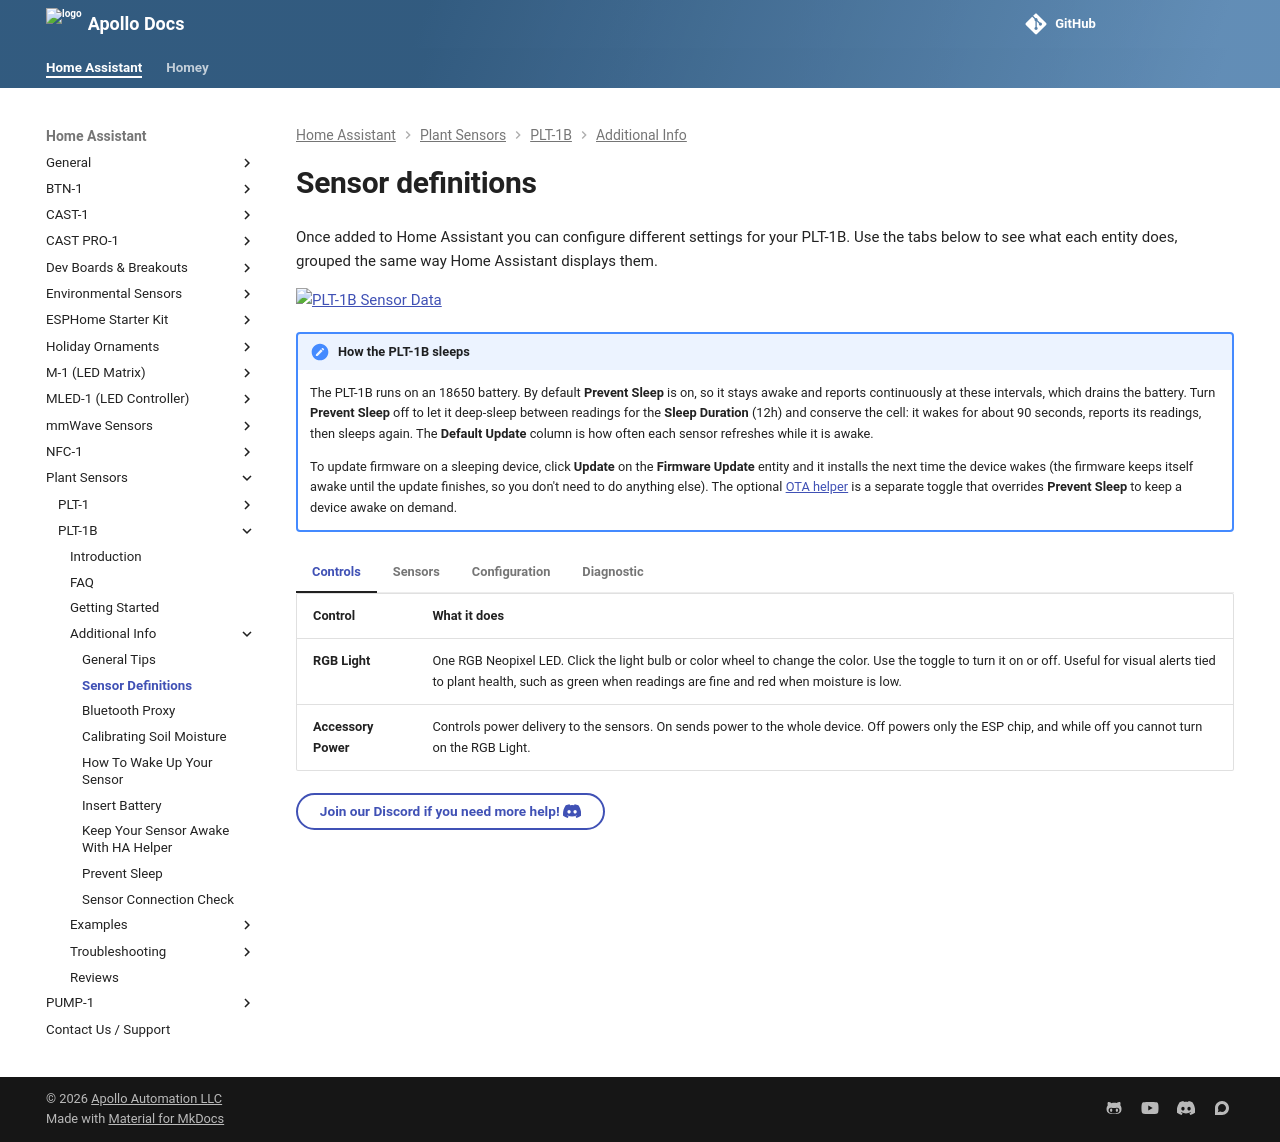

repository: ApolloAutomation/docs · page: products/plt1b/setup/plt1b-sensor-definitions/index.html · generator: mkdocs

---
title: PLT-1B sensor definitions
description: Full list of definitions for the PLT-1B and its various sensors.
---
# Sensor definitions

Once added to Home Assistant you can configure different settings for your PLT-1B. Use the tabs below to see what each entity does, grouped the same way Home Assistant displays them.

![PLT-1B Sensor Data](/assets/screenshot-2024-10-03-at-4-10-25-pm.png)

!!! note "How the PLT-1B sleeps"

    The PLT-1B runs on an 18650 battery. By default **Prevent Sleep** is on, so it stays awake and reports continuously at these intervals, which drains the battery. Turn **Prevent Sleep** off to let it deep-sleep between readings for the **Sleep Duration** (12h) and conserve the cell: it wakes for about 90 seconds, reports its readings, then sleeps again. The **Default Update** column is how often each sensor refreshes while it is awake.

    To update firmware on a sleeping device, click **Update** on the **Firmware Update** entity and it installs the next time the device wakes (the firmware keeps itself awake until the update finishes, so you don't need to do anything else). The optional [OTA helper](https://wiki.apolloautomation.com/products/general/battery-sensors/awake-ha-helper/) is a separate toggle that overrides **Prevent Sleep** to keep a device awake on demand.

=== "Controls"

    | Control | What it does |
    |---------|--------------|
    | **RGB Light** | One RGB Neopixel LED. Click the light bulb or color wheel to change the color. Use the toggle to turn it on or off. Useful for visual alerts tied to plant health, such as green when readings are fine and red when moisture is low. |
    | **Accessory Power** | Controls power delivery to the sensors. On sends power to the whole device. Off powers only the ESP chip, and while off you cannot turn on the RGB Light. |

=== "Sensors"

    | Sensor | Default Update | Details |
    |--------|:--------------:|---------|
    | **Air Temperature** | 60s | Air temperature around the plant, from the AHT20. Adjusted by the **Air Temperature Offset**. |
    | **Air Humidity** | 60s | Relative humidity of the air around the plant, from the AHT20. Adjusted by the **Air Humidity Offset**. |
    | **Soil Moisture** | 60s | Water content of the soil as a percentage, calculated from the soil probe voltage using the **100% Water Voltage** and **Dry Voltage** calibration values. |
    | **Soil Temperature** | 60s | Reading from the optional DS18B20 soil temperature probe. Shows *Unknown* if the probe is not connected. |
    | **LTR390 Light** | 60s* | Ambient light level in lux. *Polls at the interval set by the **LTR390 Update Interval** number (60s by default). |
    | **LTR390 UV Index** | 60s* | UV index measured by the LTR390. *Polls at the **LTR390 Update Interval**. |
    | **Battery level** | on wake | Remaining 18650 battery charge as a percentage, from the MAX17048 fuel gauge. |
    | **Battery voltage** | on wake | Current 18650 battery voltage, from the MAX17048 fuel gauge. |

=== "Configuration"

    | Setting | Default | What it does |
    |---------|:-------:|--------------|
    | **ESP Reboot** | — | Restarts the device. Helpful for troubleshooting or refreshing the connection. |
    | **Air Temperature Offset** | 0.0 °C | Calibrates the AHT20 air temperature reading to a known value. Range is -70 to 70 °C in 0.1 steps. |
    | **Air Humidity Offset** | 0 % | Calibrates the AHT20 air humidity reading to a known value. Range is -70 to 70 % in 0.1 steps. |
    | **100% Water Voltage** | 1.55 | Soil probe voltage that corresponds to fully saturated (100% wet) soil. Tune this to calibrate the **Soil Moisture** reading. Range is 0 to 5 V in 0.01 steps. |
    | **Dry Voltage** | 2.7 | Soil probe voltage that corresponds to completely dry soil. Tune this to calibrate the **Soil Moisture** reading and to trigger low-moisture automations. Range is 0 to 5 V in 0.01 steps. |
    | **LTR390 Update Interval** | 60 s | How often the LTR390 light and UV sensors poll (1 to 300 seconds). |
    | **Sleep Duration** | 12 h | How long the PLT-1B stays in deep sleep between wake cycles (only used when **Prevent Sleep** is off). Range is 0 to 800 hours. |
    | **Prevent Sleep** | On | Keeps the device awake instead of deep-sleeping, so it reports continuously. Required for OTA updates and live readings; turn it off to save battery. |
    | **Accessory Power** | On | Powers the sensors. Turn off to power only the ESP chip. |
    | **Factory Reset ESP** | — | Erases settings and returns the device to factory firmware defaults. Disabled by default. |

=== "Diagnostic"

    | Entity | Default Update | What it shows |
    |--------|:--------------:|---------------|
    | **Apollo Firmware Version** | on boot | The Apollo firmware build installed on the device (for example, `26.3.2.1`). |
    | **ESPHome Version** | on boot | The ESPHome version the firmware was compiled with. |
    | **Firmware Update** | — | Shows whether a firmware update is available and lets you update from inside Home Assistant. |
    | **IP Address** | on connect | The device's IP address on your network. |
    | **Online** | on change | Connection status of the device to Home Assistant. |
    | **RSSI** | 60s | Wi-Fi signal strength in dBm. Values closer to 0 are stronger; a weak signal can affect reliability. |
    | **ESP Temperature** | 60s | Internal temperature of the ESP32 chip. Runs warmer than the room because of the processor and Wi-Fi radio. |
    | **Uptime** | 60s | How long the device has been running since its last reboot. |
    | **Soil ADC** | 5s | Raw soil probe voltage used to calculate **Soil Moisture**. Disabled by default. |

[Join our Discord if you need more help! :simple-discord:](https://link.apolloautomation.com/discord){ .md-button }
